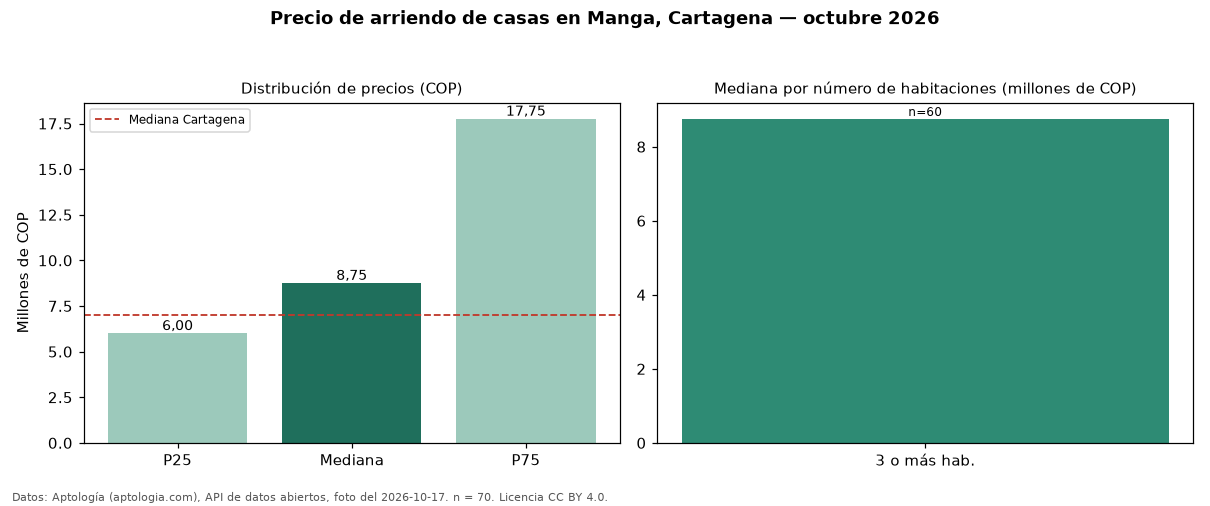

Source data for this figure (header and first rows):
seccion, metrica, valor_cop, n
precio, p25, 6000000, 70
precio, mediana, 8750000, 70
precio, p75, 17750000, 70
precio, minimo, 3580000, 70
precio, maximo, 25000000, 70
parqueadero, avisos_con_parqueadero, 38, 70
parqueadero, mediana_con_parqueadero, 10500000, 38
habitaciones, 3+, 8750000, 60
ciudad, mediana_ciudad, 7000000, 
fuente, fecha_foto, 2026-10-17, 
fuente, atribucion, https://www.aptologia.com/casas-en-arrie…, 
